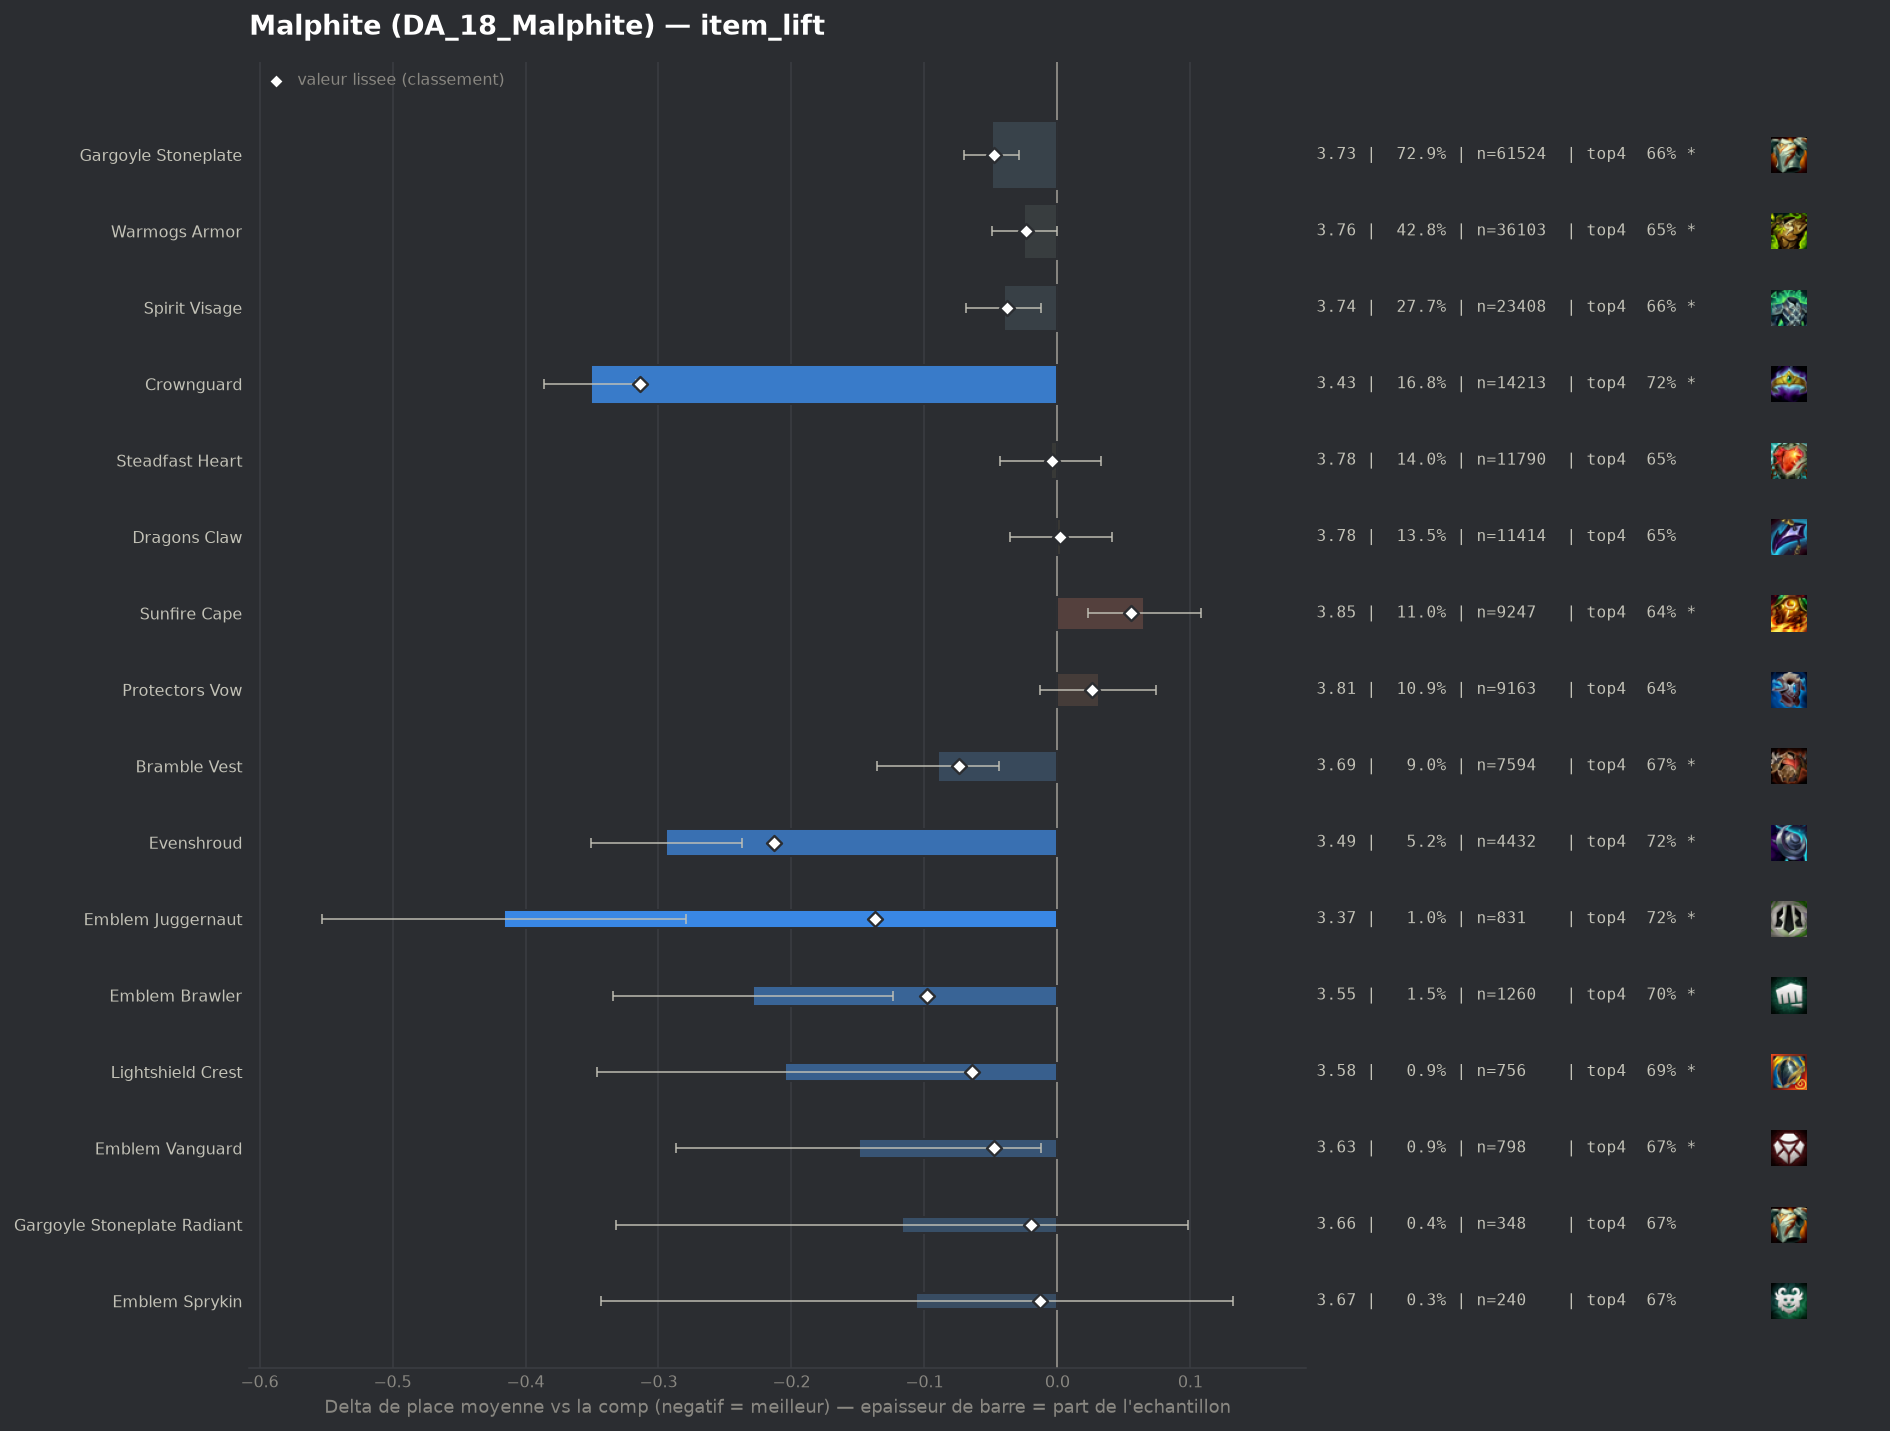

Data behind this chart, as committed beside it:
group, label, n, share, avg_place, shrunk_avg, score, d_avg, d_avg_pess, impact, d_top4, win, top2, top4, sd, z, p, significant
populaire, Crownguard, 14213, 0.1683, 3.43, 3.467, -0.314, -0.351, -0.317, 0.0529, 0.0722, 0.1786, 0.3882, 0.7216, 1.94, -19.89, 0.0, True
populaire, Evenshroud, 4432, 0.05249, 3.487, 3.568, -0.213, -0.294, -0.237, 0.0112, 0.0713, 0.1442, 0.3648, 0.7207, 1.872, -10.17, 0.0, True
pepite, Emblem Juggernaut, 831, 0.009842, 3.365, 3.644, -0.137, -0.416, -0.279, 0.0014, 0.0666, 0.2262, 0.4176, 0.716, 2.007, -5.95, 0.0, True
pepite, Emblem Brawler, 1260, 0.01492, 3.552, 3.683, -0.098, -0.229, -0.124, 0.0015, 0.0467, 0.154, 0.346, 0.696, 1.888, -4.27, 2e-05, True
populaire, Bramble Vest, 7594, 0.08994, 3.691, 3.707, -0.074, -0.09, -0.044, 0.0066, 0.0222, 0.1383, 0.3283, 0.6716, 1.95, -3.86, 0.00012, True
pepite, Lightshield Crest, 756, 0.008953, 3.575, 3.717, -0.064, -0.205, -0.065, 0.0006, 0.0424, 0.1812, 0.3519, 0.6918, 1.965, -2.86, 0.0042, True
populaire, Gargoyle Stoneplate, 61524, 0.7286, 3.732, 3.733, -0.048, -0.049, -0.029, 0.035, 0.0097, 0.1421, 0.3265, 0.6591, 1.982, -4.68, 0.0, True
pepite, Emblem Vanguard, 798, 0.009451, 3.632, 3.733, -0.048, -0.149, -0.012, 0.0005, 0.0236, 0.1654, 0.3383, 0.6729, 1.973, -2.13, 0.03335, True
populaire, Spirit Visage, 23408, 0.2772, 3.741, 3.743, -0.038, -0.04, -0.012, 0.0104, 0.0069, 0.1391, 0.3216, 0.6563, 1.969, -2.76, 0.00578, True
populaire, Warmogs Armor, 36103, 0.4276, 3.756, 3.757, -0.024, -0.025, -0.0, 0.0101, 0.0054, 0.1353, 0.3222, 0.6548, 1.981, -1.97, 0.04857, True
pepite, Gargoyle Stoneplate Radiant, 348, 0.004121, 3.664, 3.761, -0.02, -0.117, 0.0, 0.0001, 0.0202, 0.1437, 0.3707, 0.6695, 2.044, -1.07, 0.2861, False
pepite, Emblem Sprykin, 240, 0.002842, 3.675, 3.768, -0.013, -0.106, 0.0, 0.0, 0.0215, 0.1292, 0.3208, 0.6708, 1.874, -0.87, 0.3821, False
populaire, Steadfast Heart, 11790, 0.1396, 3.776, 3.776, -0.004, -0.005, 0.0, 0.0006, 0.0044, 0.1327, 0.3174, 0.6538, 1.981, -0.26, 0.7949, False
, Aegis Of Dawn, 358, 0.00424, 3.757, 3.777, -0.004, -0.024, 0.0, 0.0, 0.0294, 0.1034, 0.3184, 0.6788, 1.922, -0.23, 0.8143, False
populaire, Dragons Claw, 11414, 0.1352, 3.784, 3.783, 0.002, 0.003, 0.0, -0.0003, -0.0022, 0.129, 0.3168, 0.6472, 1.971, 0.13, 0.8942, False
, Emblem Defender, 752, 0.008906, 3.787, 3.783, 0.002, 0.006, 0.0, -0.0, -0.0151, 0.1449, 0.3178, 0.6343, 2.008, 0.09, 0.9313, False
, Spirit Visage Radiant, 137, 0.001622, 3.92, 3.791, 0.01, 0.139, 0.0, -0.0, -0.0216, 0.1095, 0.2993, 0.6277, 2.022, 0.8, 0.422, False
, Void Gauntlet, 326, 0.003861, 3.85, 3.792, 0.011, 0.069, 0.0, -0.0, -0.0083, 0.135, 0.3006, 0.6411, 2.027, 0.61, 0.5408, False
, Emblem Elderwood, 58, 0.0006869, 4.259, 3.797, 0.016, 0.478, 0.0, -0.0, -0.0632, 0.1034, 0.2069, 0.5862, 1.97, 1.85, 0.06488, False
, Ionic Spark, 3610, 0.04275, 3.81, 3.801, 0.02, 0.029, 0.0, -0.0008, -0.0145, 0.1402, 0.3127, 0.6349, 1.996, 0.86, 0.3912, False
, Warmogs Armor Radiant, 268, 0.003174, 3.944, 3.803, 0.022, 0.163, 0.0, -0.0001, -0.0188, 0.1157, 0.2612, 0.6306, 1.964, 1.36, 0.1747, False
, Moguls Mail, 1813, 0.02147, 3.827, 3.805, 0.024, 0.046, 0.0, -0.0005, -0.0211, 0.1566, 0.3216, 0.6282, 2.063, 0.94, 0.3482, False
populaire, Protectors Vow, 9163, 0.1085, 3.812, 3.807, 0.026, 0.031, 0.0, -0.0028, -0.0061, 0.1369, 0.3162, 0.6432, 2.01, 1.39, 0.1655, False
, Titans Resolve, 150, 0.001776, 4.153, 3.811, 0.03, 0.372, 0.049, -0.0001, -0.076, 0.0933, 0.2667, 0.5733, 2.019, 2.26, 0.02399, True
, Aegis Of Dusk, 367, 0.004346, 3.97, 3.815, 0.034, 0.189, 0.0, -0.0001, -0.0172, 0.0926, 0.2861, 0.6322, 2.015, 1.79, 0.07281, False
, Hullcrusher, 311, 0.003683, 3.997, 3.814, 0.034, 0.216, 0.0, -0.0001, -0.0545, 0.1158, 0.2701, 0.5949, 1.994, 1.91, 0.05671, True
, Emblem Blossom, 124, 0.001469, 4.347, 3.82, 0.039, 0.566, 0.192, -0.0001, -0.1494, 0.121, 0.25, 0.5, 2.125, 2.96, 0.00305, True
, Bloodthirster, 103, 0.00122, 4.641, 3.83, 0.049, 0.86, 0.473, -0.0001, -0.1833, 0.0583, 0.2136, 0.466, 2.004, 4.35, 1e-05, True
populaire, Sunfire Cape, 9247, 0.1095, 3.846, 3.836, 0.055, 0.065, 0.023, -0.0061, -0.0123, 0.124, 0.3023, 0.6371, 1.97, 3.03, 0.00245, True
, The Indomitable, 856, 0.01014, 4.021, 3.862, 0.081, 0.24, 0.102, -0.0008, -0.0559, 0.1086, 0.285, 0.5935, 2.045, 3.42, 0.00063, True
, Steraks Gage, 889, 0.01053, 4.054, 3.875, 0.094, 0.273, 0.139, -0.001, -0.0577, 0.1046, 0.2745, 0.5917, 2.027, 4.0, 6e-05, True
, Forbidden Idol, 665, 0.007876, 4.141, 3.883, 0.102, 0.36, 0.199, -0.0008, -0.0885, 0.1278, 0.2767, 0.5609, 2.115, 4.38, 1e-05, True
, Adaptive Helm, 3993, 0.04729, 3.997, 3.933, 0.152, 0.216, 0.152, -0.0072, -0.038, 0.1195, 0.2772, 0.6113, 2.028, 6.58, 0.0, True
, Component Negatron Cloak, 285, 0.003375, 5.189, 3.984, 0.203, 1.409, 1.166, -0.0007, -0.302, 0.0491, 0.1474, 0.3474, 2.089, 11.37, 0.0, True
, Component Chain Vest, 295, 0.003494, 5.285, 4.005, 0.224, 1.504, 1.276, -0.0008, -0.3273, 0.0508, 0.1119, 0.322, 1.992, 12.95, 0.0, True
, Component Giants Belt, 547, 0.006478, 5.219, 4.133, 0.352, 1.438, 1.268, -0.0023, -0.291, 0.0494, 0.1079, 0.3583, 2.025, 16.56, 0.0, True
